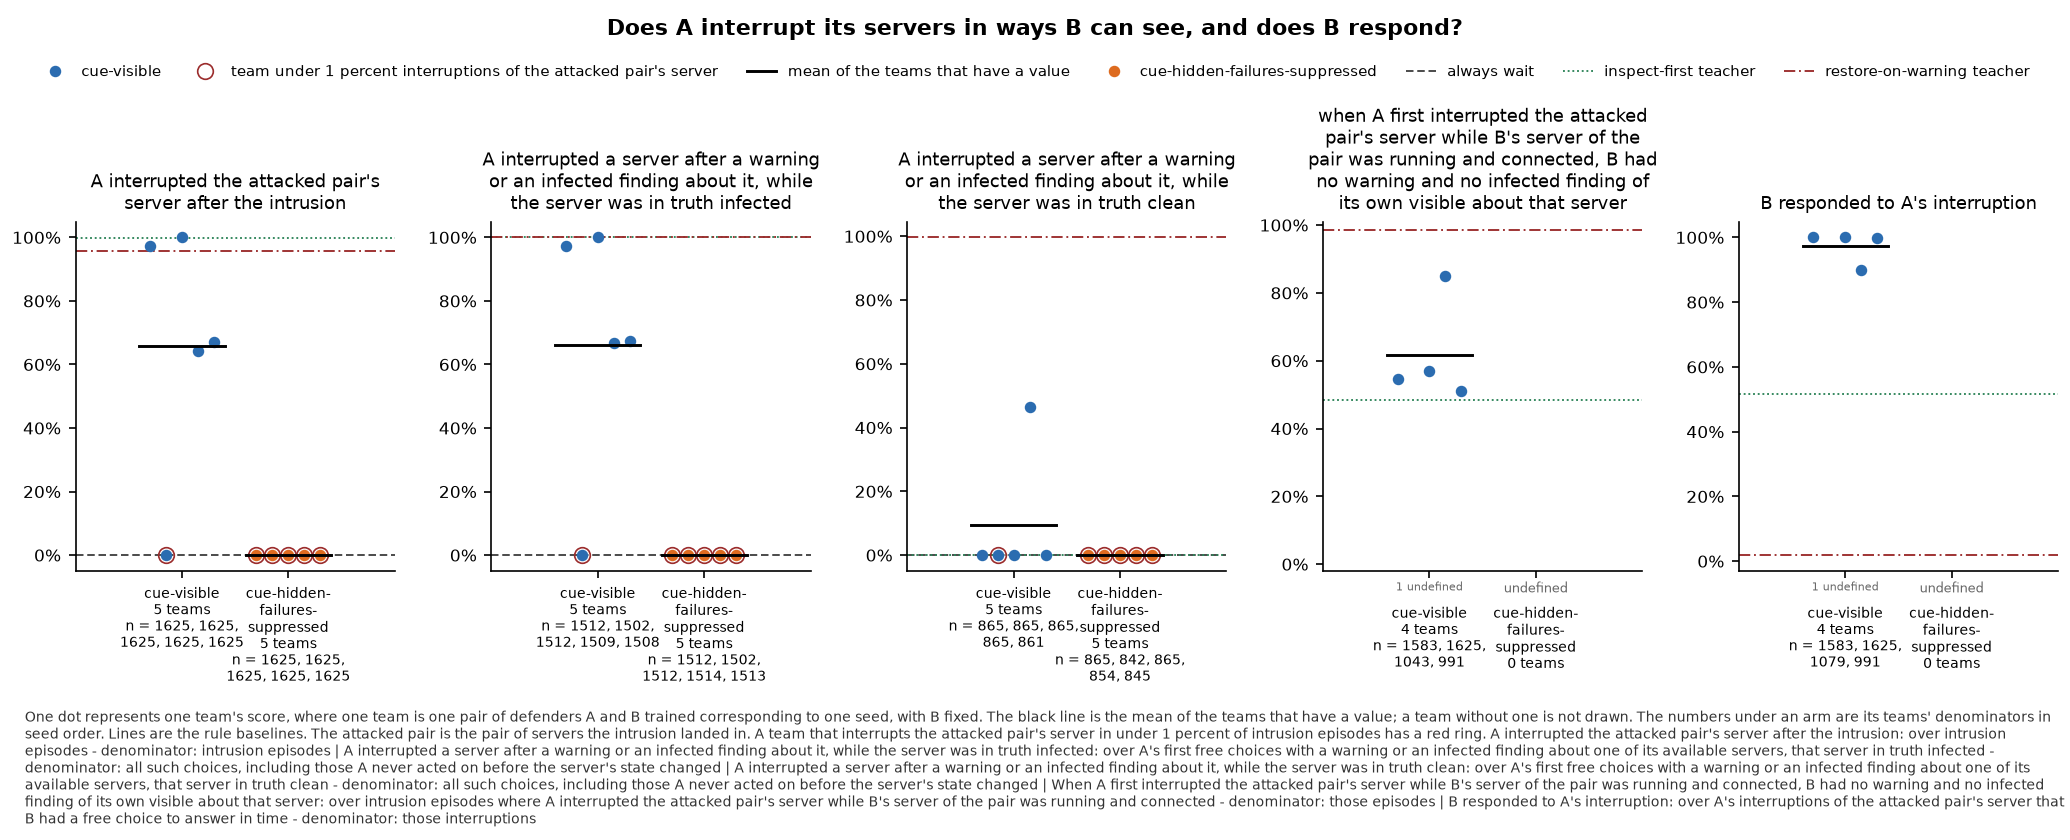

The file beside this chart, header and first rows:
panel, series, seed, x, value, sd, numerator, count, mark
A interrupted the attacked pair's server…, cue-visible, 0, , 0.9742, , 1583, 1625, team
A interrupted the attacked pair's server…, cue-visible, 1, , 0.0, , 0.0, 1625, team
A interrupted the attacked pair's server…, cue-visible, 2, , 1.0, , 1625, 1625, team
A interrupted the attacked pair's server…, cue-visible, 3, , 0.6418, , 1043, 1625, team
A interrupted the attacked pair's server…, cue-visible, 4, , 0.6714, , 1091, 1625, team
A interrupted the attacked pair's server…, cue-visible, , , 0.6575, , , 5, mean
A interrupted the attacked pair's server…, cue-hidden-failures-suppressed, 0, , 0.0, , 0.0, 1625, team
A interrupted the attacked pair's server…, cue-hidden-failures-suppressed, 1, , 0.0, , 0.0, 1625, team
A interrupted the attacked pair's server…, cue-hidden-failures-suppressed, 2, , 0.0, , 0.0, 1625, team
A interrupted the attacked pair's server…, cue-hidden-failures-suppressed, 3, , 0.0, , 0.0, 1625, team
A interrupted the attacked pair's server…, cue-hidden-failures-suppressed, 4, , 0.0, , 0.0, 1625, team
A interrupted the attacked pair's server…, cue-hidden-failures-suppressed, , , 0.0, , , 5, mean
A interrupted the attacked pair's server…, always wait, , , 0.0, , , , baseline
A interrupted the attacked pair's server…, inspect-first teacher, , , 0.9982, , , , baseline
A interrupted the attacked pair's server…, restore-on-warning teacher, , , 0.9563, , , , baseline
A interrupted a server after a warning o…, cue-visible, 0, , 0.9722, , 1470, 1512, team
A interrupted a server after a warning o…, cue-visible, 1, , 0.0, , 0.0, 1502, team
A interrupted a server after a warning o…, cue-visible, 2, , 1.0, , 1512, 1512, team
A interrupted a server after a warning o…, cue-visible, 3, , 0.6673, , 1007, 1509, team
A interrupted a server after a warning o…, cue-visible, 4, , 0.6731, , 1015, 1508, team
A interrupted a server after a warning o…, cue-visible, , , 0.6625, , , 5, mean
A interrupted a server after a warning o…, cue-hidden-failures-suppressed, 0, , 0.0, , 0.0, 1512, team
A interrupted a server after a warning o…, cue-hidden-failures-suppressed, 1, , 0.0, , 0.0, 1502, team
A interrupted a server after a warning o…, cue-hidden-failures-suppressed, 2, , 0.0, , 0.0, 1512, team
A interrupted a server after a warning o…, cue-hidden-failures-suppressed, 3, , 0.0, , 0.0, 1514, team
A interrupted a server after a warning o…, cue-hidden-failures-suppressed, 4, , 0.0, , 0.0, 1513, team
A interrupted a server after a warning o…, cue-hidden-failures-suppressed, , , 0.0, , , 5, mean
A interrupted a server after a warning o…, always wait, , , 0.0, , , , baseline
A interrupted a server after a warning o…, inspect-first teacher, , , 1.0, , , , baseline
A interrupted a server after a warning o…, restore-on-warning teacher, , , 1.0, , , , baseline
A interrupted a server after a warning o…, cue-visible, 0, , 0.001156, , 1.0, 865, team
A interrupted a server after a warning o…, cue-visible, 1, , 0.0, , 0.0, 865, team
A interrupted a server after a warning o…, cue-visible, 2, , 0.0, , 0.0, 865, team
A interrupted a server after a warning o…, cue-visible, 3, , 0.4659, , 403.0, 865, team
A interrupted a server after a warning o…, cue-visible, 4, , 0.0, , 0.0, 861, team
A interrupted a server after a warning o…, cue-visible, , , 0.09341, , , 5, mean
A interrupted a server after a warning o…, cue-hidden-failures-suppressed, 0, , 0.0, , 0.0, 865, team
A interrupted a server after a warning o…, cue-hidden-failures-suppressed, 1, , 0.0, , 0.0, 842, team
A interrupted a server after a warning o…, cue-hidden-failures-suppressed, 2, , 0.0, , 0.0, 865, team
A interrupted a server after a warning o…, cue-hidden-failures-suppressed, 3, , 0.0, , 0.0, 854, team
A interrupted a server after a warning o…, cue-hidden-failures-suppressed, 4, , 0.0, , 0.0, 845, team
A interrupted a server after a warning o…, cue-hidden-failures-suppressed, , , 0.0, , , 5, mean
A interrupted a server after a warning o…, always wait, , , 0.0, , , , baseline
A interrupted a server after a warning o…, inspect-first teacher, , , 0.0, , , , baseline
A interrupted a server after a warning o…, restore-on-warning teacher, , , 0.9965, , , , baseline
when A first interrupted the attacked pa…, cue-visible, 0, , 0.5452, , 863.0, 1583, team
when A first interrupted the attacked pa…, cue-visible, 1, , , , 0.0, 0, undefined
when A first interrupted the attacked pa…, cue-visible, 2, , 0.5686, , 924.0, 1625, team
when A first interrupted the attacked pa…, cue-visible, 3, , 0.8485, , 885.0, 1043, team
when A first interrupted the attacked pa…, cue-visible, 4, , 0.5106, , 506.0, 991, team
when A first interrupted the attacked pa…, cue-visible, , , 0.6182, , , 4, mean
when A first interrupted the attacked pa…, cue-hidden-failures-suppressed, 0, , , , 0.0, 0, undefined
when A first interrupted the attacked pa…, cue-hidden-failures-suppressed, 1, , , , 0.0, 0, undefined
when A first interrupted the attacked pa…, cue-hidden-failures-suppressed, 2, , , , 0.0, 0, undefined
when A first interrupted the attacked pa…, cue-hidden-failures-suppressed, 3, , , , 0.0, 0, undefined
when A first interrupted the attacked pa…, cue-hidden-failures-suppressed, 4, , , , 0.0, 0, undefined
when A first interrupted the attacked pa…, inspect-first teacher, , , 0.4832, , , , baseline
when A first interrupted the attacked pa…, restore-on-warning teacher, , , 0.9854, , , , baseline
B responded to A's interruption, cue-visible, 0, , 1.0, , 1583, 1583, team
B responded to A's interruption, cue-visible, 1, , , , 0.0, 0, undefined
... 11 more rows
